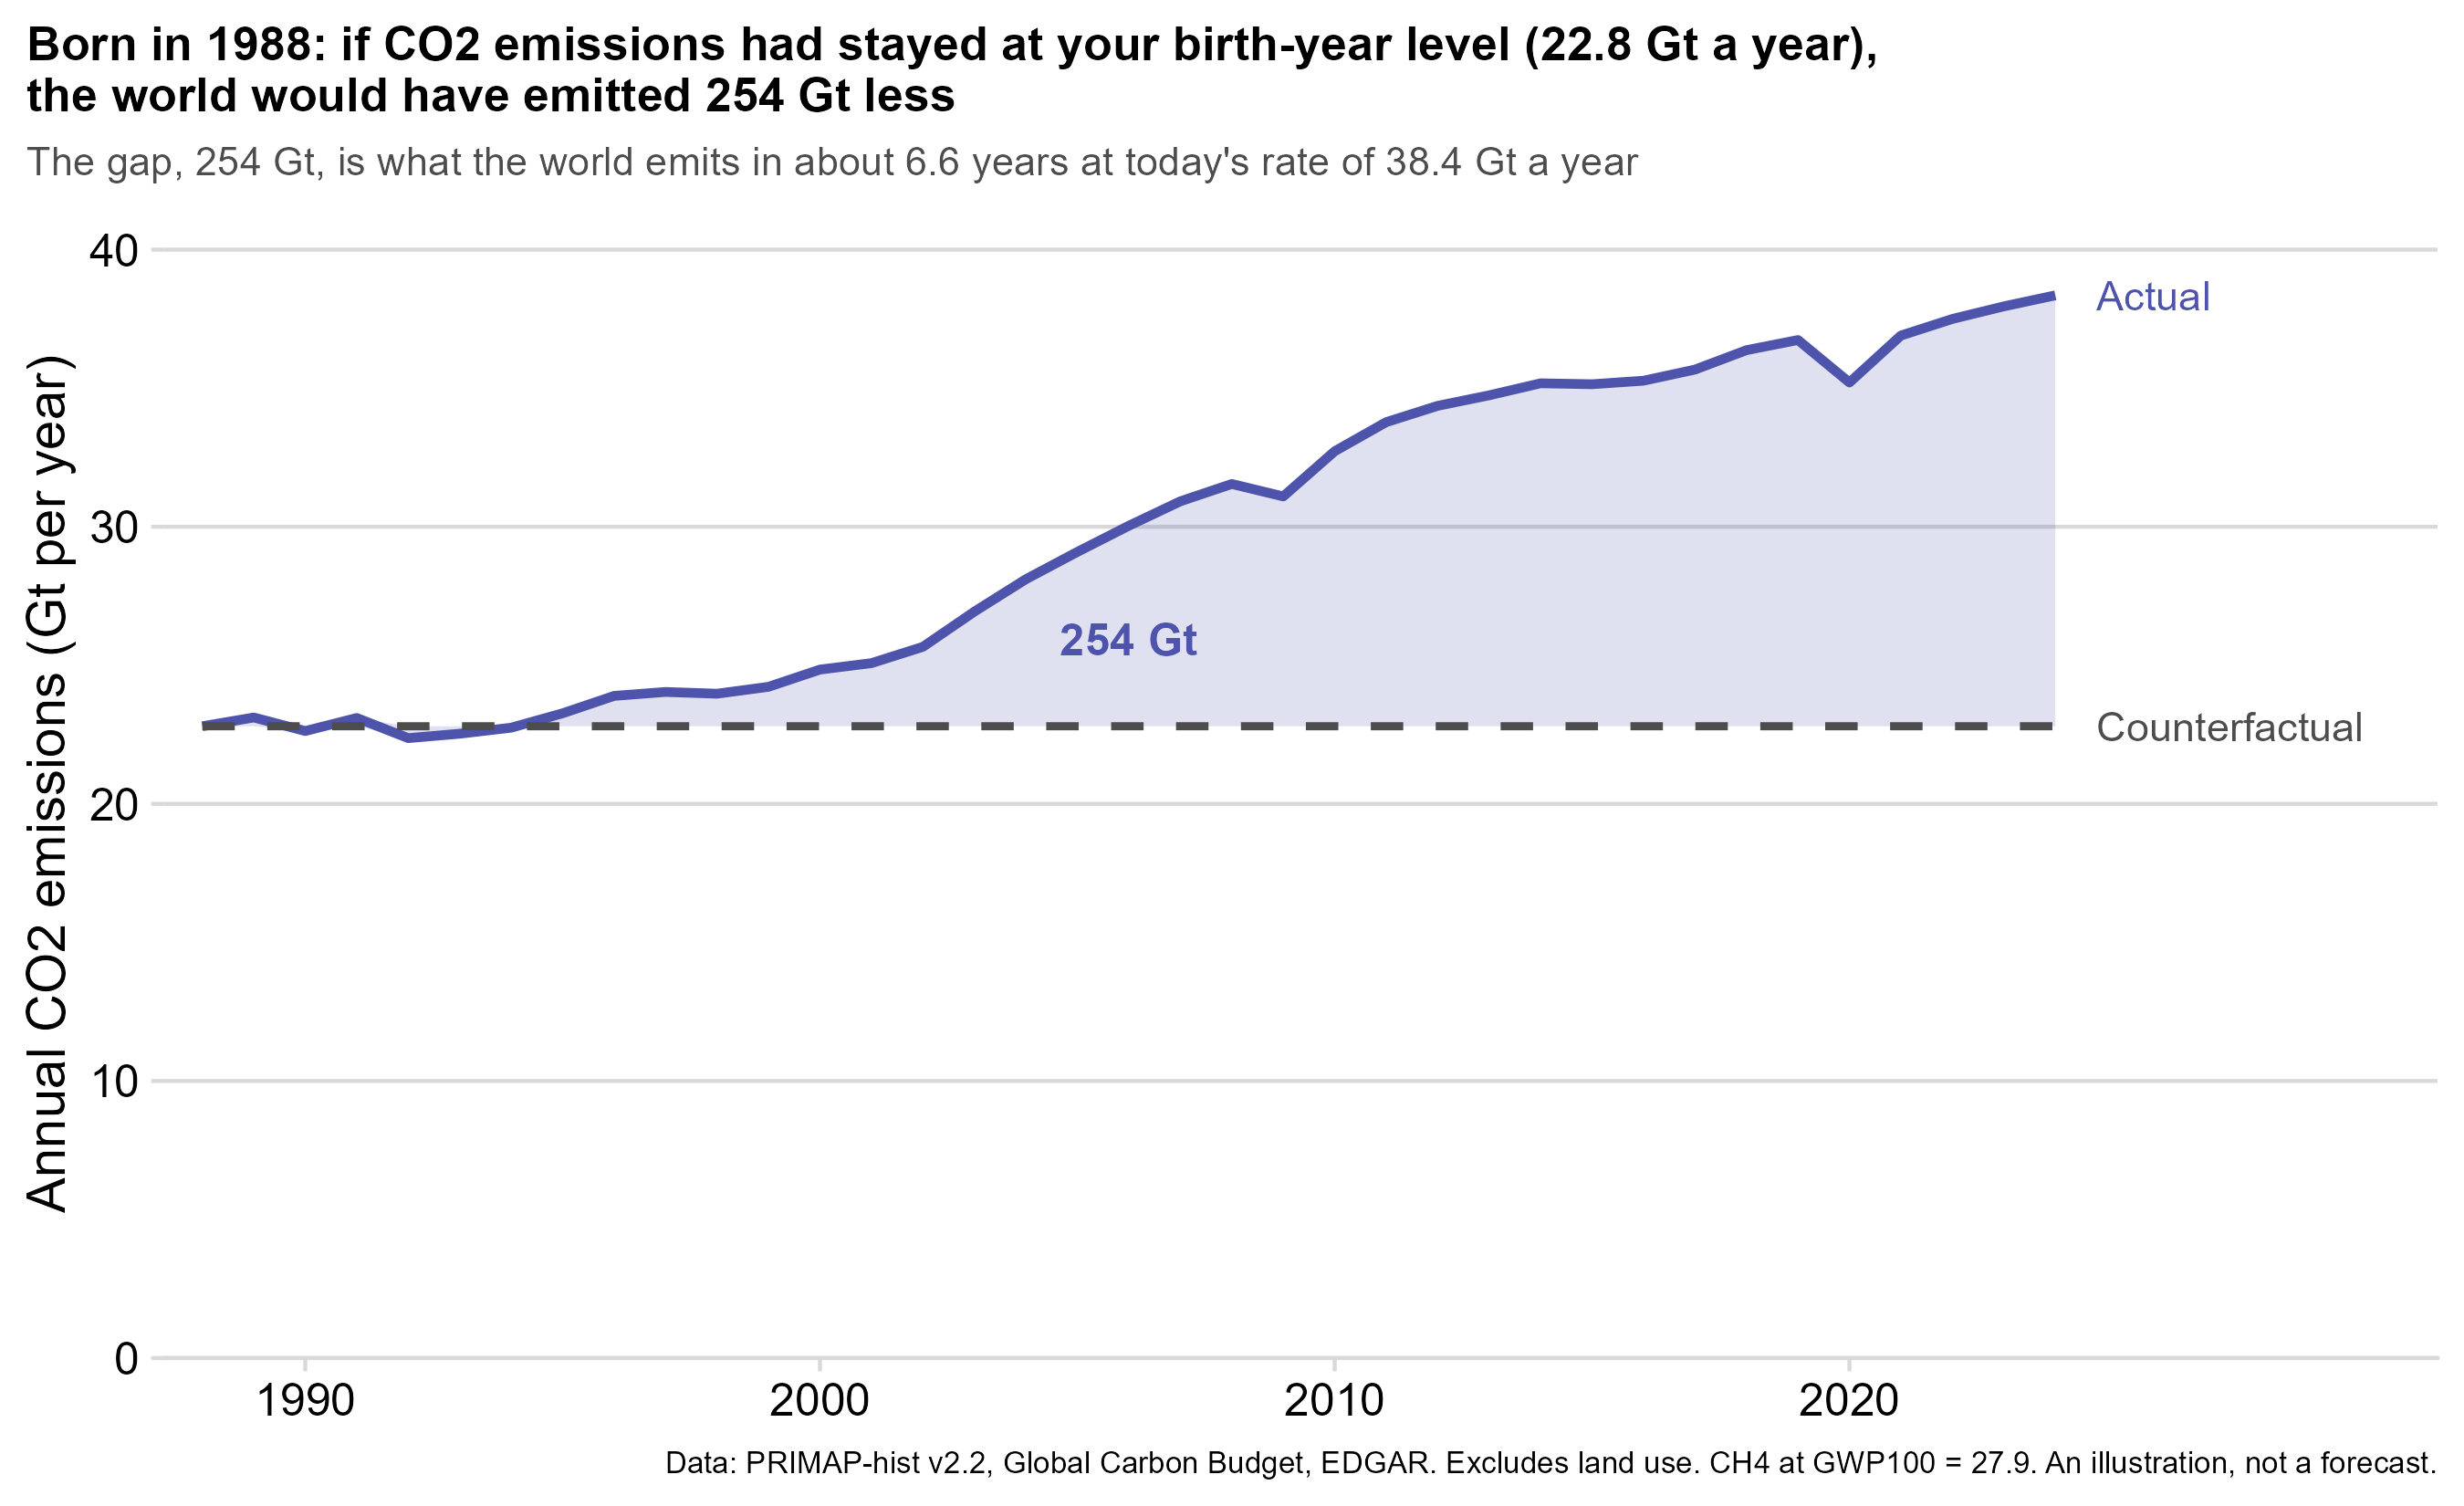

This figure's R source:
# What if emissions had stopped growing when you were born? (scrollytelling, the counterfactual step)
#
# Takes global emissions in the birth year and holds them flat (or lets them change by a constant percentage each year, chosen
# by the visitor), then compares that made-up path with the real one. The shaded gap between the two lines, summed over the
# lifetime, is "how much less (or more) the world would have emitted". The gap is also expressed in years of today's emissions.
# This is an illustration of the size of the change, not a forecast or a claim about what would have been possible:
# real emissions are tied to population and economic growth, which the counterfactual ignores.
# Counterfactual in year t:  E_birth * (1 + rate)^(t - birth).  Gap = sum over the lifetime of (real - counterfactual).
# Data: data/emissions_global_year.csv
# Run from the project root:  Rscript charts/d_scrollytelling/05_counterfactual.r [birth_year] [rate_percent_per_year]   (defaults 1988, 0)
# Saves: charts/d_scrollytelling/05_counterfactual.png (static, CO2) and charts/d_scrollytelling/05_counterfactual.html (interactive)
#
# Step 1: static ggplot (my-dataviz house style), saved as a PNG.
# Step 2: interactive echarts4r version of the same chart, saved as standalone HTML. Controls: birth year, gas, and a slider for
#         the yearly rate of change (default 0%). The headline, the gap and the shaded area update as the slider moves.

library(tidyverse)
library(cowplot)
library(ltc)
source("charts/a_generations/echarts_helpers.r")   # loads echarts4r and htmlwidgets; save_echart()

args  <- commandArgs(trailingOnly = TRUE)
BIRTH <- if (length(args) >= 1) as.integer(args[1]) else 1988L
RATE  <- if (length(args) >= 2) as.numeric(args[2]) else 0   # percent per year

font      <- "sans"
hat       <- as.vector(ltc("hat"))
gasColors <- c("CO2" = hat[6], "CH4" = hat[7])   # same colors as the other charts
caption   <- "Data: PRIMAP-hist v2.2, Global Carbon Budget, EDGAR. Excludes land use. CH4 at GWP100 = 27.9. An illustration, not a forecast."

world <- read_csv("data/emissions_global_year.csv", show_col_types = FALSE) |>
  transmute(year, CO2 = co2_mt / 1000, CH4 = ch4_mtco2e / 1000)   # Gt CO2e per year
LAST_YEAR <- max(world$year)
stopifnot(BIRTH >= min(world$year), BIRTH <= LAST_YEAR)

# Phrase for the counterfactual, shared by the title and the legend
rate_phrase <- \(r, birth_level) {
  if (r == 0) paste0("stayed at your birth-year level (", formatC(birth_level, format = "f", digits = 1), " Gt a year)")
  else paste0(if (r < 0) "fallen " else "grown ", abs(r), "% a year from your birth year")
}

# ---- Step 1: static ggplot (CO2) ----
d <- world |> filter(year >= BIRTH) |>
  transmute(year, real = CO2) |>
  mutate(cf = real[1] * (1 + RATE / 100)^(year - BIRTH))
gap <- sum(d$real - d$cf)
now <- d$real[d$year == LAST_YEAR]
years_equiv <- gap / now

headline <- if (BIRTH == LAST_YEAR) paste0("Born in ", BIRTH, ": no lifetime to compare yet") else
  paste0("Born in ", BIRTH, ": if CO2 emissions had ", rate_phrase(RATE, d$real[1]), ", the world would have emitted ",
         formatC(abs(gap), format = "f", digits = 0), " Gt ", if (gap >= 0) "less" else "more")
headline <- paste(strwrap(headline, 85), collapse = "\n")
subtitle <- paste0(if (gap >= 0) "The gap, " else "The extra amount, ", formatC(abs(gap), format = "f", digits = 0),
                   " Gt, is what the world emits in about ", formatC(abs(years_equiv), format = "f", digits = 1),
                   " years at today's rate of ", formatC(now, format = "f", digits = 1), " Gt a year")

ends <- tibble(year = LAST_YEAR, y = c(d$real[nrow(d)], d$cf[nrow(d)]), label = c("Actual", "Counterfactual"),
               type = c("real", "cf"))
p <- ggplot(d, aes(year)) +
  geom_ribbon(aes(ymin = pmin(real, cf), ymax = pmax(real, cf)), fill = gasColors[["CO2"]], alpha = 0.18) +
  geom_line(aes(y = real), color = gasColors[["CO2"]], linewidth = 1.2) +
  geom_line(aes(y = cf), color = "grey30", linewidth = 1, linetype = "dashed") +
  geom_text(data = ends, aes(x = year, y = y, label = label), hjust = 0, nudge_x = 0.8, size = 3.8, family = font,
            color = c(gasColors[["CO2"]], "grey30")) +
  annotate("text", x = mean(range(d$year)), y = mean(c(d$real[round(nrow(d) / 2)], d$cf[round(nrow(d) / 2)])),
           label = paste0(formatC(abs(gap), format = "f", digits = 0), " Gt"), size = 4.2, fontface = "bold", family = font,
           color = gasColors[["CO2"]]) +
  scale_x_continuous(expand = expansion(mult = c(0.02, 0.18)),
                     breaks = \(lims) { b <- round(scales::breaks_pretty()(lims)); unique(b[b <= LAST_YEAR]) }) +
  scale_y_continuous(expand = expansion(mult = c(0, 0.08)), limits = c(0, NA)) +
  labs(x = NULL, y = "Annual CO2 emissions (Gt per year)", title = headline, subtitle = subtitle, caption = caption) +
  theme_minimal_hgrid(font_family = font) +
  theme(plot.title = element_text(size = 12.5), plot.subtitle = element_text(size = 10.5, color = "grey30"),
        plot.title.position = "plot", plot.caption.position = "plot", plot.caption = element_text(size = 8),
        panel.background = element_rect(fill = "white", color = NA),
        plot.background = element_rect(fill = "white", color = NA))

ggsave("charts/d_scrollytelling/05_counterfactual.png", p, width = 9, height = 5.5, dpi = 300)

# ---- Step 2: interactive echarts4r ----
# The browser recomputes the counterfactual and the gap whenever a control changes.
e <- tibble(x = 0, y = 0) |> e_charts(x) |> e_line(y)   # placeholder, the real chart is built by the script below
e$x$opts$graphic <- list(type = "text", left = 0, bottom = 6, style = list(text = caption, fill = "#888", fontSize = 11))

e <- e |> htmlwidgets::onRender("
  function(el, x, d) {
    var chart = echarts.getInstanceByDom(el);
    var q = new URLSearchParams(location.search); if (q.get('birth')) d.birth = +q.get('birth');
    var embed = q.get('embed') === '1';
    el.style.position = 'relative';
    var css = document.createElement('style');
    css.textContent = `
      .c5 { font-family: system-ui, -apple-system, 'Segoe UI', Roboto, sans-serif; position: absolute; top: 8px; left: 0; z-index: 5; color: #1e3a5f; }
      .c5 .row { display: flex; flex-wrap: wrap; gap: 14px; align-items: flex-end; }
      .c5 label { display: block; font-size: 12px; font-weight: 600; margin: 0 0 3px 2px; }
      .c5 input[type=number], .c5 select { font: 600 14px system-ui, sans-serif; height: 34px; padding: 0 10px; color: #1e3a5f; background: #f2f7fd;
                                           border: 2px solid #2b6cb0; border-radius: 10px; }
      .c5 input[type=number] { width: 88px; }
      .c5 input[type=range] { width: 240px; accent-color: #2b6cb0; vertical-align: middle; }
      .c5 .val { font: 700 14px system-ui, sans-serif; display: inline-block; min-width: 56px; margin-left: 8px; }
    `;
    document.head.appendChild(css);

    var state = {birth: d.birth, gas: 'CO2', rate: d.rate};
    function mk(tag, attrs, text) {
      var n = document.createElement(tag);
      Object.keys(attrs || {}).forEach(function(k) { n.setAttribute(k, attrs[k]); });
      if (text) n.textContent = text; return n;
    }
    function field(label, ctl) { var w = mk('div'); w.appendChild(mk('label', {}, label)); w.appendChild(ctl); return w; }
    var box = mk('div', {class: 'c5'}), row = mk('div', {class: 'row'});
    var inBirth = mk('input', {type: 'number', min: d.first, max: d.last, value: state.birth});
    var selGas = mk('select');
    [['CO2', 'CO2'], ['CH4', 'CH4 (as CO2e)']].forEach(function(g) { selGas.appendChild(mk('option', {value: g[0]}, g[1])); });
    var inRate = mk('input', {type: 'range', min: -5, max: 3, step: 0.5, value: state.rate});
    var rateVal = mk('span', {class: 'val'});
    var rateWrap = mk('div'); rateWrap.appendChild(inRate); rateWrap.appendChild(rateVal);
    row.appendChild(field('Birth year', inBirth)); row.appendChild(field('Gas', selGas));
    row.appendChild(field('Change in emissions per year, from your birth year', rateWrap));
    box.appendChild(row); el.appendChild(box);
    if (embed) { var bi = box.querySelector('input[type=number]'); if (bi) bi.parentNode.style.display = 'none'; }

    function f0(v) { return Math.round(v).toLocaleString(); }
    function phrase(r, level) {
      return r === 0 ? 'stayed at your birth-year level (' + level.toFixed(1) + ' Gt a year)'
                     : (r < 0 ? 'fallen ' : 'grown ') + Math.abs(r) + '% a year from your birth year';
    }
    function render() {
      var gas = state.gas, colr = d.colors[gas];
      var yrs = [], real = [], cf = [], i0 = d.years.indexOf(state.birth);
      for (var i = i0; i < d.years.length; i++) {
        yrs.push(d.years[i]); real.push(d[gas][i]);
        cf.push(d[gas][i0] * Math.pow(1 + state.rate / 100, d.years[i] - state.birth));
      }
      var gap = 0, tot = 0;
      for (var k = 0; k < real.length; k++) { gap += real[k] - cf[k]; tot += real[k]; }
      var now = real[real.length - 1], equiv = Math.abs(gap) / now;
      var gname = gas === 'CO2' ? 'CO2' : 'CH4 (as CO2e)';
      var title = state.birth === d.last ? 'Born in ' + state.birth + ': no lifetime to compare yet'
        : 'Born in ' + state.birth + ': if ' + gname + ' emissions had ' + phrase(state.rate, real[0]) + ', the world would have emitted ' +
          f0(Math.abs(gap)) + ' Gt ' + (gap >= 0 ? 'less' : 'more');
      var sub = state.birth === d.last ? '' : (gap >= 0 ? 'The gap, ' : 'The extra amount, ') + f0(Math.abs(gap)) + ' Gt, is what the world emits in about ' +
                equiv.toFixed(1) + ' years at today\\'s rate of ' + now.toFixed(1) + ' Gt a year';
      var base = [], diff = [], realP = [], cfP = [];
      for (var j = 0; j < yrs.length; j++) {
        base.push(+Math.min(real[j], cf[j]).toFixed(3));
        diff.push(+Math.abs(real[j] - cf[j]).toFixed(3));
        realP.push(+real[j].toFixed(3)); cfP.push(+cf[j].toFixed(3));
      }
      chart.setOption({
        title: {text: title, subtext: sub, left: 0, top: embed ? 80 : 62, textStyle: {fontSize: 15, width: Math.max(300, el.clientWidth - 40), overflow: 'break'},
                subtextStyle: {fontSize: 12}},
        color: [colr, '#444'],
        grid: {top: embed ? 175 : 190, right: 120, bottom: 60, left: 70},
        legend: {show: false},
        tooltip: {trigger: 'axis', formatter: function(ps) {
          var y = +ps[0].axisValue, i = yrs.indexOf(y); if (i < 0) return '';
          return '<b>' + y + '</b><br>Actual: ' + real[i].toFixed(1) + ' Gt<br>Counterfactual: ' + cf[i].toFixed(1) + ' Gt<br>Gap: ' +
                 (real[i] - cf[i] >= 0 ? '+' : '\\u2212') + Math.abs(real[i] - cf[i]).toFixed(1) + ' Gt';
        }},
        graphic: {type: 'text', left: 0, bottom: 6, style: {text: d.caption, fill: '#888', fontSize: 11}},
        xAxis: {type: 'category', data: yrs, boundaryGap: false, axisLabel: {hideOverlap: true, interval: function(i, v) { return +v % 10 === 0 || i === 0 || +v === d.last; }}, axisTick: {show: false}},
        yAxis: {type: 'value', min: 0, name: 'Gt ' + (gas === 'CO2' ? 'CO2' : 'CO2e') + ' per year', nameLocation: 'middle', nameGap: 48},
        series: [
          {name: 'base', type: 'line', data: base, stack: 'gap', symbol: 'none', lineStyle: {width: 0}, areaStyle: {opacity: 0}, tooltip: {show: false}, silent: true},
          {name: 'gap', type: 'line', data: diff, stack: 'gap', symbol: 'none', lineStyle: {width: 0}, areaStyle: {color: colr, opacity: 0.18}, tooltip: {show: false}, silent: true},
          {name: 'Actual', type: 'line', data: realP, symbol: 'none', lineStyle: {width: 3, color: colr}, itemStyle: {color: colr}, z: 4,
           endLabel: {show: true, formatter: 'Actual', fontSize: 13, color: colr}},
          {name: 'Counterfactual', type: 'line', data: cfP, symbol: 'none', lineStyle: {width: 2.5, type: 'dashed', color: '#444'}, itemStyle: {color: '#444'}, z: 4,
           endLabel: {show: true, formatter: 'Counterfactual', fontSize: 13, color: '#444'}, labelLayout: {moveOverlap: 'shiftY'}}
        ]
      }, true);
      rateVal.textContent = (state.rate > 0 ? '+' : '') + state.rate + '%';
      if (embed) parent.postMessage({rate: state.rate}, '*');
    }
    inBirth.addEventListener('change', function() {
      var v = Math.round(+inBirth.value); if (!(v >= d.first && v <= d.last)) { inBirth.value = state.birth; return; }
      state.birth = v; render();
    });
    selGas.addEventListener('change', function() { state.gas = selGas.value; render(); });
    inRate.addEventListener('input', function() { state.rate = +inRate.value; render(); });
    render();
  }
", data = list(years = world$year, CO2 = round(world$CO2, 3), CH4 = round(world$CH4, 3), colors = as.list(gasColors),
               caption = caption, birth = BIRTH, rate = RATE, first = min(world$year), last = LAST_YEAR))

dir.create("charts/d_scrollytelling", showWarnings = FALSE, recursive = TRUE)
save_echart(e, "charts/d_scrollytelling/05_counterfactual.html")
